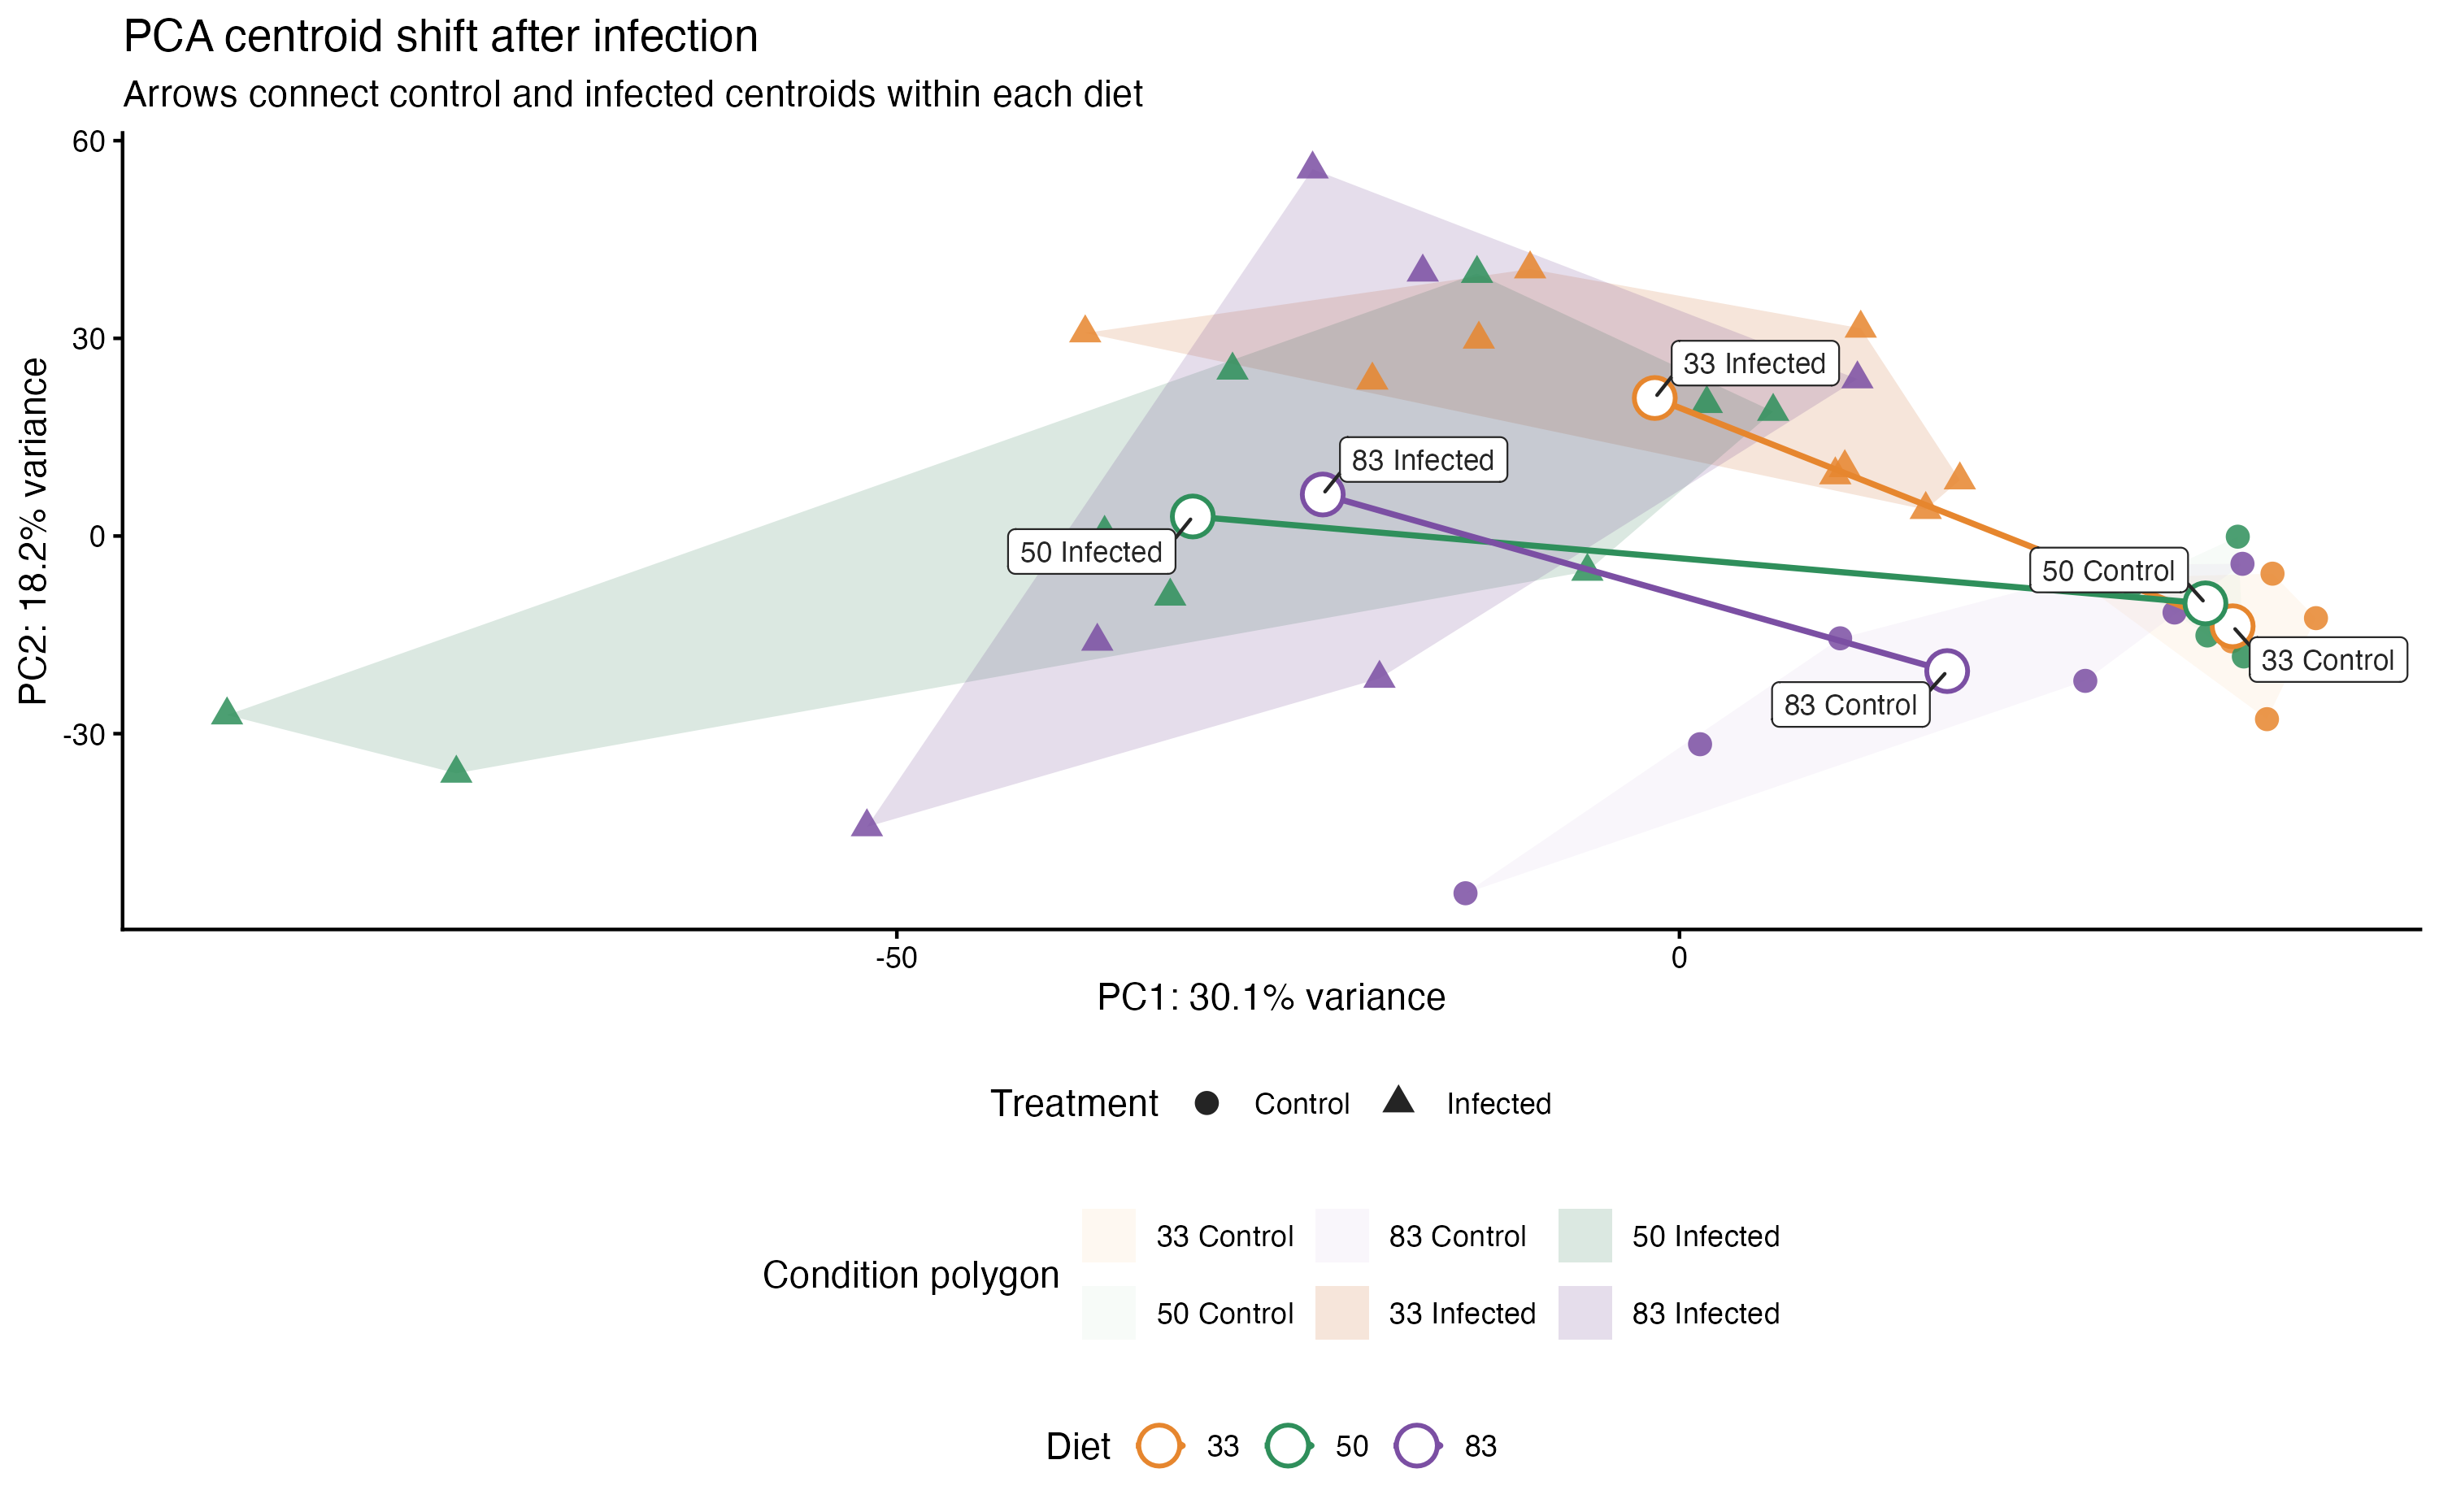

Values plotted in this chart, from the file beside it:
Diet, centroid_PC1_control, centroid_PC2_control, centroid_PC1_infected, centroid_PC2_infected
33, 35.34, -13.7, -1.579, 20.94
50, 33.6, -10.23, -31.09, 2.961
83, 17.1, -20.5, -22.79, 6.299
